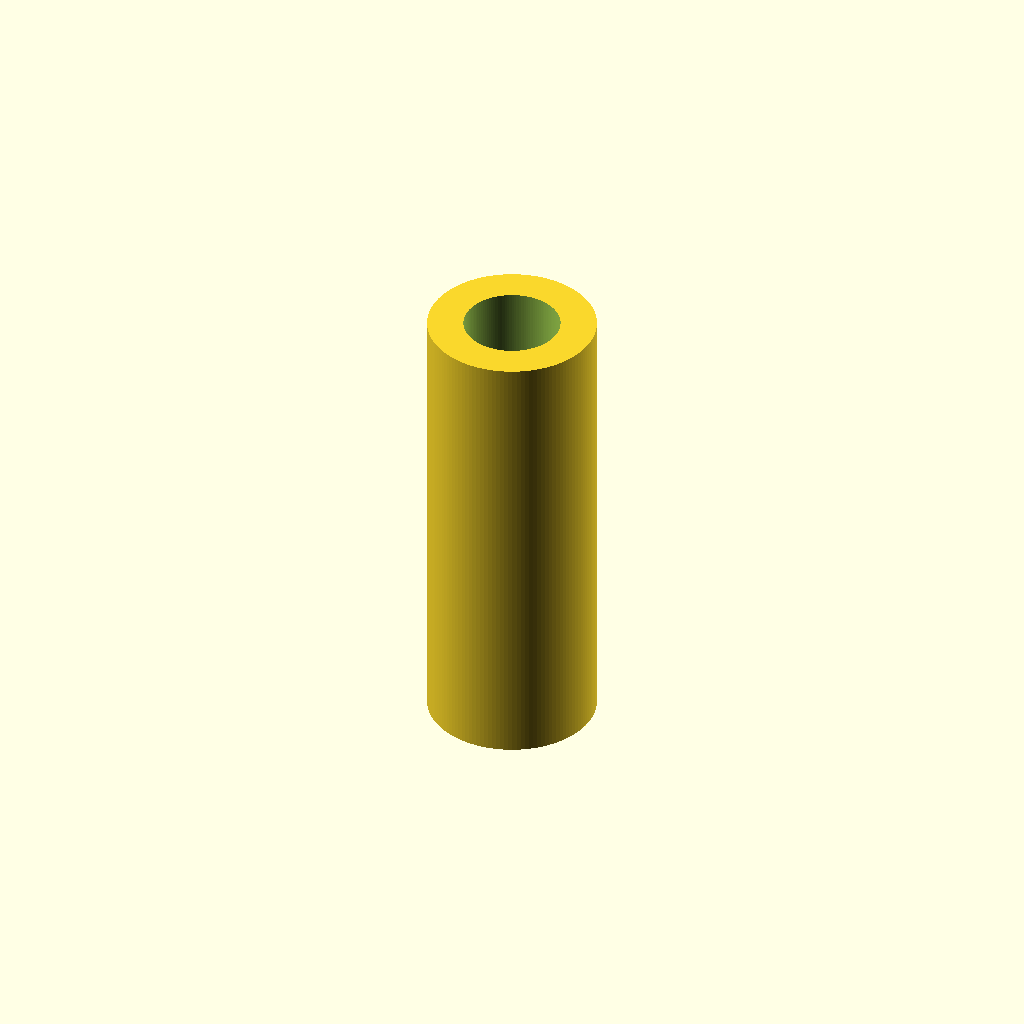
Cell 1: rendered with the file's own defaults.
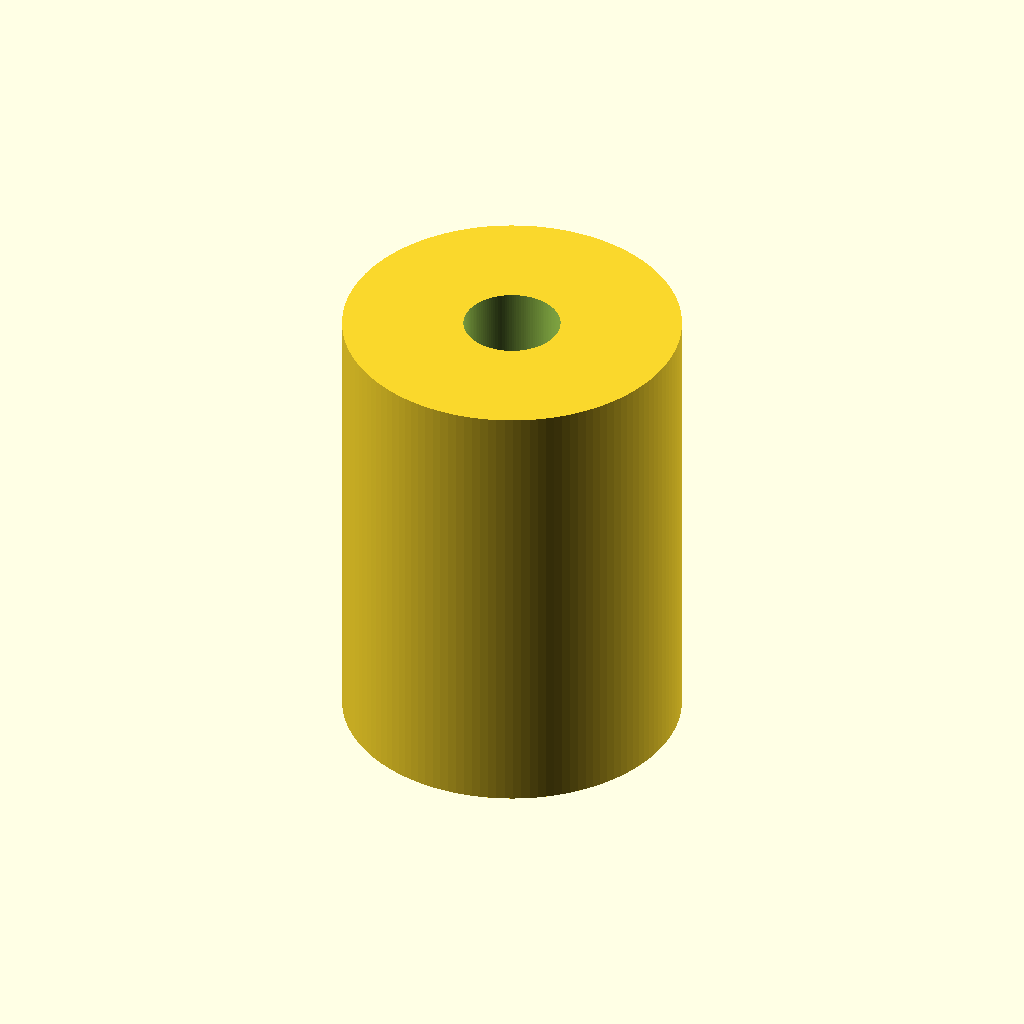
Cell 2: od_d = 42 (everything else at default).
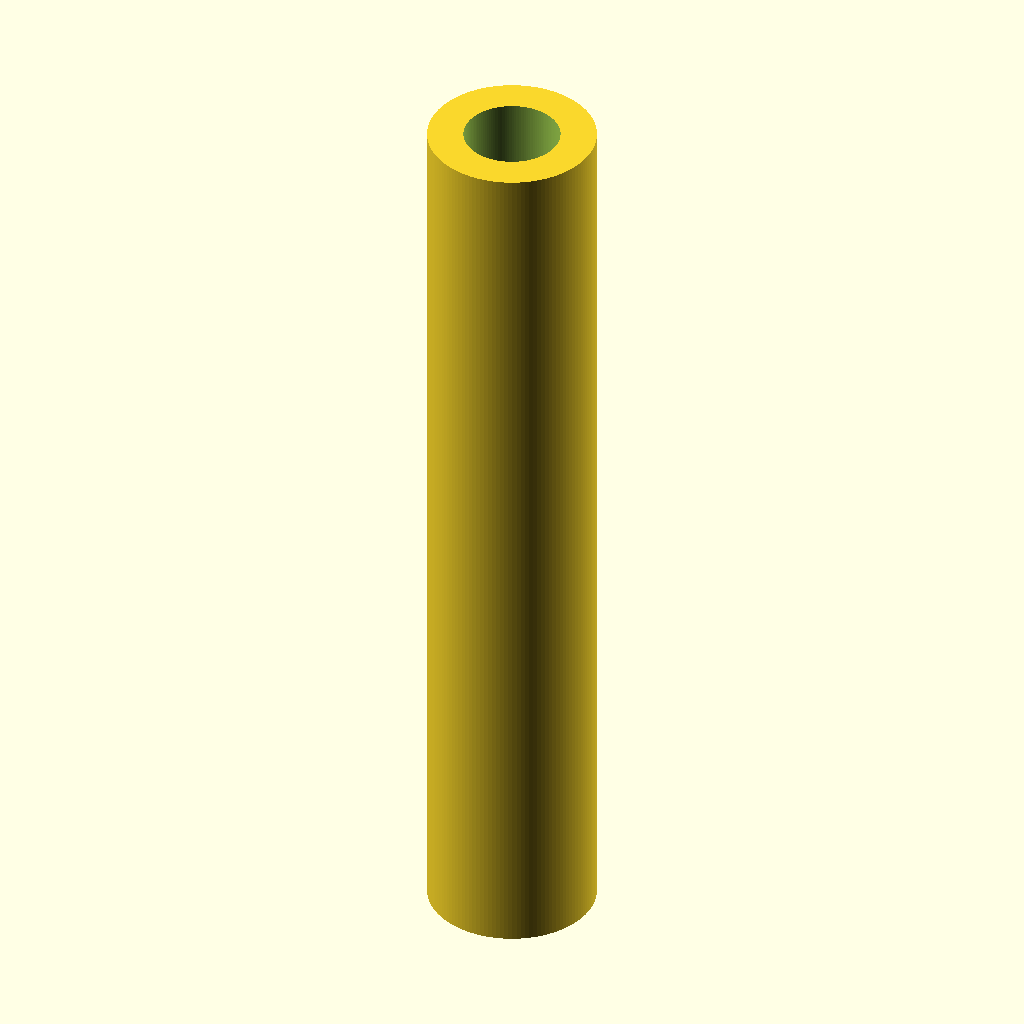
Cell 3 — len set to 114, the other parameters unchanged.
One fixed orthographic camera (rotation 55°, 0°, 25°; colour scheme Cornfield) for every cell.
Source of the model, additional_study/matched_effort/results/direct_matched_calls/scad/linear_bearing__LM12LUU.scad:
$fn = 128;

bore_d = 12.0;
od_d   = 21.0;
len    = 57.0;

difference() {
  cylinder(d = od_d, h = len, center = true);
  cylinder(d = bore_d, h = len + 0.2, center = true);
}
Customizer parameters (derived from the source; name, type, default, range or options):
bore_d: number, default 12
od_d: number, default 21
len: number, default 57
